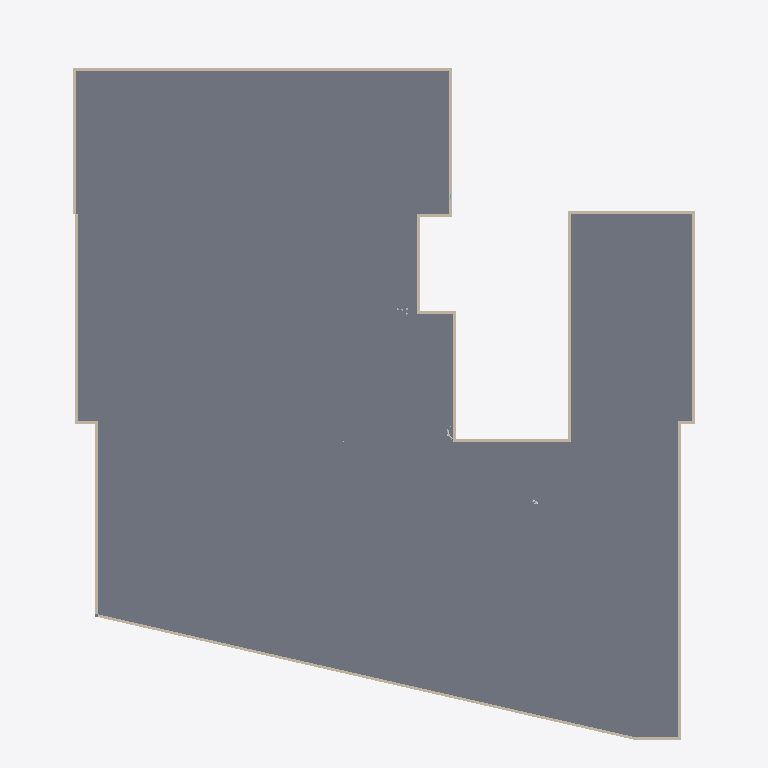
Plan cut of the same IFC building model at storey 'Default storey' (level 0.00 m, cut at 1.40 m), seen from above with north up, elements coloured by IFC class: 18 walls (beige), 1 slab (grey). Cut surfaces are drawn darker.
Extent 34.2 m × 39.1 m × 4.1 m (x, y, z). Storeys (1): Default storey at 0.00 m. Elements (248): 141 IfcFlowSegment, 86 IfcFlowFitting, 18 IfcWall, 2 IfcSlab, 1 IfcWindow.

HEADER;
FILE_DESCRIPTION((''),'2;1');
FILE_NAME('','2021-10-20T16:32:06',(''),(''),'Processor version 5.1.0.0','Xbim.IO.MemoryModel','');
FILE_SCHEMA(('IFC4'));
ENDSEC;
DATA;
#1=IFCPROJECT('066LWYobrFug6rYiiSmra2',#2,'Model',$,$,$,$,(#19,#22),#7);
#23=IFCBUILDING('0hdTzX_BPCh8cPYLSbG2n8',#2,'Building',$,$,#24,$,$,.ELEMENT.,$,$,$);
#28=IFCBUILDINGSTOREY('2o81e9Fav4gOaw7YVOHwRM',#2,'Default storey',$,$,$,$,$,$,0.0);
#511=IFCSLAB('1ny_44sP5DKfSYsy163gfj',#2,'',$,$,#24,#517,$,$);
#330=IFCWALL('0AUhKAT9n0GuDo4QG7vzS3',#2,'Basic Wall:Wall-Ext_102Bwk-75Ins-100LBlk-12P:12',$,'Basic Wall:Wall-Ext_102Bwk-75Ins-100LBlk-12P:654321',#24,#331,'12',.NOTDEFINED.);
#242=IFCWALL('0IIrGhVcPEtQfKwv3QjN1s',#2,'Basic Wall:Wall-Ext_102Bwk-75Ins-100LBlk-12P:8',$,'Basic Wall:Wall-Ext_102Bwk-75Ins-100LBlk-12P:654321',#24,#243,'8',.NOTDEFINED.);
#308=IFCWALL('19A1vTTcv65Qm$X95dBkhy',#2,'Basic Wall:Wall-Ext_102Bwk-75Ins-100LBlk-12P:11',$,'Basic Wall:Wall-Ext_102Bwk-75Ins-100LBlk-12P:654321',#24,#309,'11',.NOTDEFINED.);
#418=IFCWALL('1DmiK_yRL4R9ruwUllIIyQ',#2,'Basic Wall:Wall-Ext_102Bwk-75Ins-100LBlk-12P:16',$,'Basic Wall:Wall-Ext_102Bwk-75Ins-100LBlk-12P:654321',#24,#419,'16',.NOTDEFINED.);
#352=IFCWALL('1GEbWlxIz1Mu2DQGjC3BzX',#2,'Basic Wall:Wall-Ext_102Bwk-75Ins-100LBlk-12P:13',$,'Basic Wall:Wall-Ext_102Bwk-75Ins-100LBlk-12P:654321',#24,#353,'13',.NOTDEFINED.);
#462=IFCWALL('3QkTDePOH4EAcB66DYNx0s',#2,'Basic Wall:Wall-Ext_102Bwk-75Ins-100LBlk-12P:18',$,'Basic Wall:Wall-Ext_102Bwk-75Ins-100LBlk-12P:654321',#24,#463,'18',.NOTDEFINED.);
#220=IFCWALL('1IpEd6h3r1Wg77A6o4IBkH',#2,'Basic Wall:Wall-Ext_102Bwk-75Ins-100LBlk-12P:7',$,'Basic Wall:Wall-Ext_102Bwk-75Ins-100LBlk-12P:654321',#24,#221,'7',.NOTDEFINED.);
#110=IFCWALL('1p4rC5ijHF5xOwazgJWcCF',#2,'Basic Wall:Wall-Ext_102Bwk-75Ins-100LBlk-12P:2',$,'Basic Wall:Wall-Ext_102Bwk-75Ins-100LBlk-12P:654321',#24,#111,'2',.NOTDEFINED.);
#176=IFCWALL('3mVpYh80L1hxl6NQp4G9qI',#2,'Basic Wall:Wall-Ext_102Bwk-75Ins-100LBlk-12P:5',$,'Basic Wall:Wall-Ext_102Bwk-75Ins-100LBlk-12P:654321',#24,#177,'5',.NOTDEFINED.);
#286=IFCWALL('3eUq$W9In4NvuJ5qXElfOM',#2,'Basic Wall:Wall-Ext_102Bwk-75Ins-100LBlk-12P:10',$,'Basic Wall:Wall-Ext_102Bwk-75Ins-100LBlk-12P:654321',#24,#287,'10',.NOTDEFINED.);
#440=IFCWALL('3pcrb5eRfBVv6uG62AkTLw',#2,'Basic Wall:Wall-Ext_102Bwk-75Ins-100LBlk-12P:17',$,'Basic Wall:Wall-Ext_102Bwk-75Ins-100LBlk-12P:654321',#24,#441,'17',.NOTDEFINED.);
#264=IFCWALL('0Wz66PI2bEnPB2cXdwBaV1',#2,'Basic Wall:Wall-Ext_102Bwk-75Ins-100LBlk-12P:9',$,'Basic Wall:Wall-Ext_102Bwk-75Ins-100LBlk-12P:654321',#24,#265,'9',.NOTDEFINED.);
#154=IFCWALL('09AQWi7OXE3fxxuKiI$sp9',#2,'Basic Wall:Wall-Ext_102Bwk-75Ins-100LBlk-12P:4',$,'Basic Wall:Wall-Ext_102Bwk-75Ins-100LBlk-12P:654321',#24,#155,'4',.NOTDEFINED.);
#88=IFCWALL('3_WCWIv5vD3wgb0x1CCurT',#2,'Basic Wall:Wall-Ext_102Bwk-75Ins-100LBlk-12P:1',$,'Basic Wall:Wall-Ext_102Bwk-75Ins-100LBlk-12P:654321',#24,#89,'1',.NOTDEFINED.);
#132=IFCWALL('2jvYEnGEv68RGlDFgp81uW',#2,'Basic Wall:Wall-Ext_102Bwk-75Ins-100LBlk-12P:3',$,'Basic Wall:Wall-Ext_102Bwk-75Ins-100LBlk-12P:654321',#24,#133,'3',.NOTDEFINED.);
#396=IFCWALL('3NnMvGcf14Cxfw9D_Kdh6t',#2,'Basic Wall:Wall-Ext_102Bwk-75Ins-100LBlk-12P:15',$,'Basic Wall:Wall-Ext_102Bwk-75Ins-100LBlk-12P:654321',#24,#397,'15',.NOTDEFINED.);
#198=IFCWALL('2mbSpf4hHAD8RdCKy$me6c',#2,'Basic Wall:Wall-Ext_102Bwk-75Ins-100LBlk-12P:6',$,'Basic Wall:Wall-Ext_102Bwk-75Ins-100LBlk-12P:654321',#24,#199,'6',.NOTDEFINED.);
#374=IFCWALL('2Xjt9zRvj1KueWSseVavjy',#2,'Basic Wall:Wall-Ext_102Bwk-75Ins-100LBlk-12P:14',$,'Basic Wall:Wall-Ext_102Bwk-75Ins-100LBlk-12P:654321',#24,#375,'14',.NOTDEFINED.);
ENDSEC;